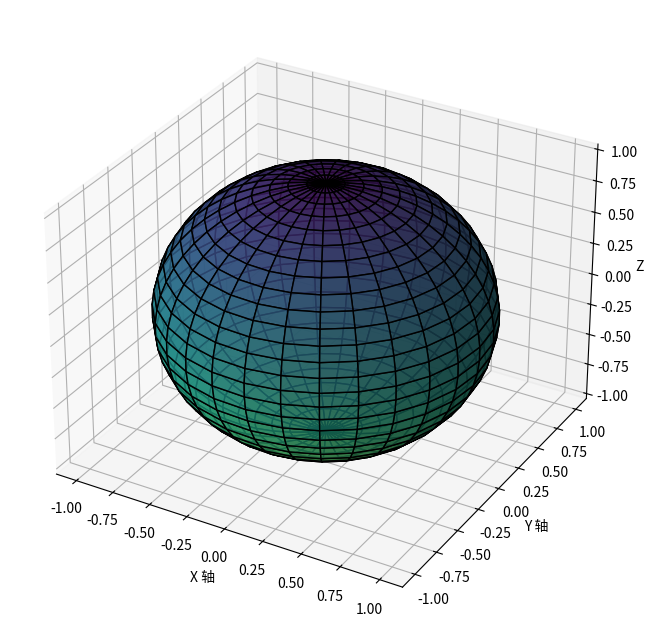

This figure's Python source:
#   Author: damao
#   2024-08-17

import numpy as np
import matplotlib.pyplot as plt
from mpl_toolkits.mplot3d import Axes3D

# 创建经度和纬度数据
phi = np.linspace(0, np.pi, 30)  # 纬度范围：0 到 π
theta = np.linspace(0, 2 * np.pi, 30)  # 经度范围：0 到 2π

# 创建球面网格，将经度和纬度组合成一个 2D 网格
phi, theta = np.meshgrid(phi, theta)

# 定义球的半径
r = 1  # 球的半径为 1

# 计算球面坐标
x = r * np.sin(phi) * np.cos(theta)
y = r * np.sin(phi) * np.sin(theta)
z = r * np.cos(phi)

# 创建图形
fig = plt.figure(figsize=(8, 8))  # 创建一个 8x8 英寸的图形窗口
ax = fig.add_subplot(111, projection='3d')  # 添加一个 3D 坐标轴

# 绘制球面
# 使用 plot_surface 方法在 3D 坐标轴上绘制球面
# cmap 指定颜色映射，edgecolor 指定边界线颜色，alpha 控制透明度
surf = ax.plot_surface(x, y, z, facecolors=plt.cm.viridis((phi - phi.min()) / (phi.max() - phi.min())),
                       edgecolor='k', alpha=0.8)

# 绘制经度线
# 遍历每个经度，绘制对应的经度线
for t in theta[0, :]:
    ax.plot(r * np.sin(phi[:, 0]) * np.cos(t),
            r * np.sin(phi[:, 0]) * np.sin(t),
            r * np.cos(phi[:, 0]), color='k', linewidth=0.5)

# 绘制纬度线
# 遍历每个纬度，绘制对应的纬度线
for p in phi[:, 0]:
    ax.plot(r * np.sin(p) * np.cos(theta[0, :]),
            r * np.sin(p) * np.sin(theta[0, :]),
            r * np.cos(p), color='k', linewidth=0.5)

# 设置图形标题和坐标轴标签
ax.set_xlabel('X 轴')  # 设置 X 轴标签
ax.set_ylabel('Y 轴')  # 设置 Y 轴标签
ax.set_zlabel('Z 轴')  # 设置 Z 轴标签


# 显示图形
plt.show()  # 显示地球仪图形
